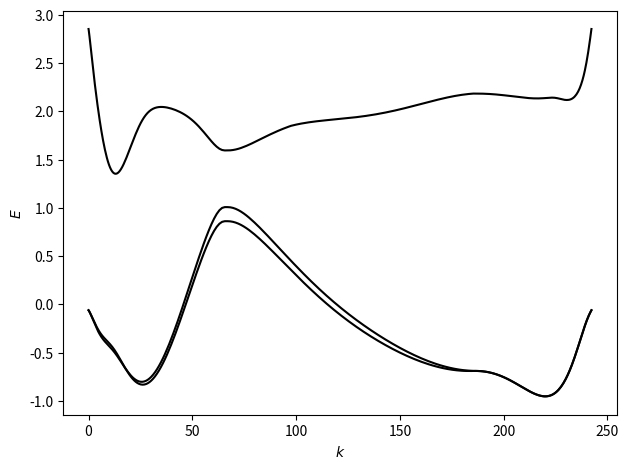

This chart was generated by the following Python code:
# This code is written by Chandan and Surjit. It uses the three band TB Hamiltonian for MoS2 monolayer from the 
# paper Phys. Rev. B 88, 085433 (2013). We uses the all tb parameters from the paper.

from numpy import *
import scipy.linalg as linalg
import matplotlib.pyplot as plt
import scipy.sparse as sps
from numpy import linalg as LA

def kpath(a):
    N= 100
    kx1=linspace(0,(4/(3*a))*pi,N)
    kx2=linspace((4/(3*a))*pi,pi/a,N)
    kx3=linspace(pi/a,0,N)
    kx = concatenate((kx1,kx2,kx3))
    ky1=linspace(0,0,N)
    ky2=linspace(0,pi/(sqrt(3)*a),N)
    ky3=linspace(pi/(sqrt(3)*a),0,N)
    ky = concatenate((ky1,ky2,ky3))
    return kx,ky

def tb_model_tnn(kx,ky,a,E1,E2,t0,t1,t2,t11,t12,t22,r0,r1,r2,r11,r12,u0,u1,u2,u11,u12,u22,lam):
    
    alpha = 0.5*kx*a
    beta = (sqrt(3)/2)*ky*a    
    
    Ham = zeros([3,3],dtype='complex')
    Re = zeros([3,3],dtype='complex')
    Im = zeros([3,3],dtype='complex')
    
   # for spin-orbit coupling
    Ham_soc = zeros([6,6],dtype='complex')
    sz = array([[1,0],[0,-1]])
    Imat = array([[1,0],[0,1]])
    Lz = array([[0,0,0],[0,0,2j],[0,-2j,0]])
    Ham_LS = (lam/2)*kron(sz,Lz)
    
    # Real part of Hamiltonian
    
    Re[0,0] = E1 + 2*t0*(2*cos(alpha)*cos(beta) + cos(2*alpha)) + 2*r0*(2*cos(3*alpha)*cos(beta) + cos(2*beta)) + 2*u0*(2*cos(2*alpha)*cos(2*beta) + cos(4*alpha))
    Re[1,1] = E2 + (t11+3*t22)*cos(alpha)*cos(beta) + 2*t11*cos(2*alpha) + 4*r11*cos(3*alpha)*cos(beta) + 2*(r11+sqrt(3)*r12)*cos(2*beta) + (u11+3*u22)*cos(2*alpha)*cos(2*beta) + 2*u11*cos(4*alpha)
    Re[2,2] = E2 + (3*t11+t22)*cos(alpha)*cos(beta) + 2*t22*cos(2*alpha) + 2*r11*(2*cos(3*alpha)*cos(beta)+cos(2*beta)) + (2/sqrt(3))*r12*(4*cos(3*alpha)*cos(beta)-cos(2*beta)) + (3*u11+u22)*cos(2*alpha)*cos(2*beta) + 2*u22*cos(4*alpha)
    
    Re[0,1] = -2*sqrt(3)*t2*sin(alpha)*sin(beta) + 2*(r1+r2)*sin(3*alpha)*sin(beta) - 2*sqrt(3)*u2*sin(2*alpha)*sin(2*beta)
    Re[0,2] = 2*t2*(cos(2*alpha)-cos(alpha)*cos(beta)) - (2/sqrt(3))*(r1+r2)*(cos(3*alpha)*cos(beta)-cos(2*beta)) +2*u2*(cos(4*alpha)-cos(2*alpha)*cos(2*beta))
    Re[1,2] = sqrt(3)*(t22-t11)*sin(alpha)*sin(beta) + 4*r12*sin(3*alpha)*sin(beta) + sqrt(3)*(u22-u11)*sin(2*alpha)*sin(2*beta)
    
    
    # Imaginary part of Hamiltonian
    Im[0,1] = 2*t1*sin(alpha)*(2*cos(alpha) + cos(beta)) + 2*(r1-r2)*sin(3*alpha)*cos(beta) + 2*u1*sin(2*alpha)*(2*cos(2*alpha) + cos(2*beta))
    Im[0,2] = (2*sqrt(3)*t1*cos(alpha)*sin(beta)) + (2/sqrt(3))*sin(beta)*(r1-r2)*(cos(3*alpha)+2*cos(beta)) + 2*sqrt(3)*u1*cos(2*alpha)*sin(2*beta)
    Im[1,2] = 4*t12*sin(alpha)*(cos(alpha)-cos(beta)) + 4*u12*sin(2*alpha)*(cos(2*alpha)-cos(2*beta))

#Hamiltonian
    Ham[0,0] = Re[0,0]
    Ham[1,1] = Re[1,1]
    Ham[2,2] = Re[2,2]
        
    Ham[0,1] = Re[0,1] + Im[0,1]*1j
    Ham[0,2] = Re[0,2] + Im[0,2]*1j
        
    Ham[1,0] = Ham[0,1].T.conj()
    Ham[1,2] = Re[1,2] + Im[1,2]*1j
        
    Ham[2,0] = Ham[0,2].T.conj()
    Ham[2,1] = Ham[1,2].T.conj()
    
    # for spin-orbit coupling
    Hamnew = kron(Imat,Ham)
    Ham_soc = Hamnew + Ham_LS
    
    return Ham_soc

t0 = -0.146; t1 =  -0.114;
t2 = 0.506; t11 =  0.085; 
t12 = 0.162 ; t22 =  0.073;
r0 = 0.06;  r1 = -0.236;
r2 = 0.067; r11 = 0.016;
r12 = 0.087; u0 = -0.038;
u1 = 0.046; u2 = 0.01;
u11 = 0.266; u12=0.016;
u22 = -0.150;
E1 = 0.683; E2 =  1.707;
lam = 0.073

a = 3.19

nk = 301

klt = 2

ts = linspace(-pi*klt,pi*klt,nk)

kx0,ky0 =kpath(3.19)


nk = len(kx0)

ssp = zeros([6,nk])

kk = []

for i in arange(nk):
    
    kx = kx0[i] ; ky = ky0[i]
    
    k = sqrt(kx0[i]**2+ky0[i]**2)
    kk.append(k)
    
    kp = cumsum(kk)   #cummalative sum
    
    Hamil = tb_model_tnn(kx,ky,a,E1,E2,t0,t1,t2,t11,t12,t22,r0,r1,r2,r11,r12,u0,u1,u2,u11,u12,u22,lam)
    evals, evecs = LA.eigh(Hamil)
    evals = sorted(evals)
    ssp[:,i] = evals
    



for j in arange(3):    ## to plot multiple plot together 
    plt.plot(kp, ssp[j,:], 'k-')
    
plt.xlabel(r'$k$')
plt.ylabel(r'$E$')
plt.tight_layout()
plt.show()
